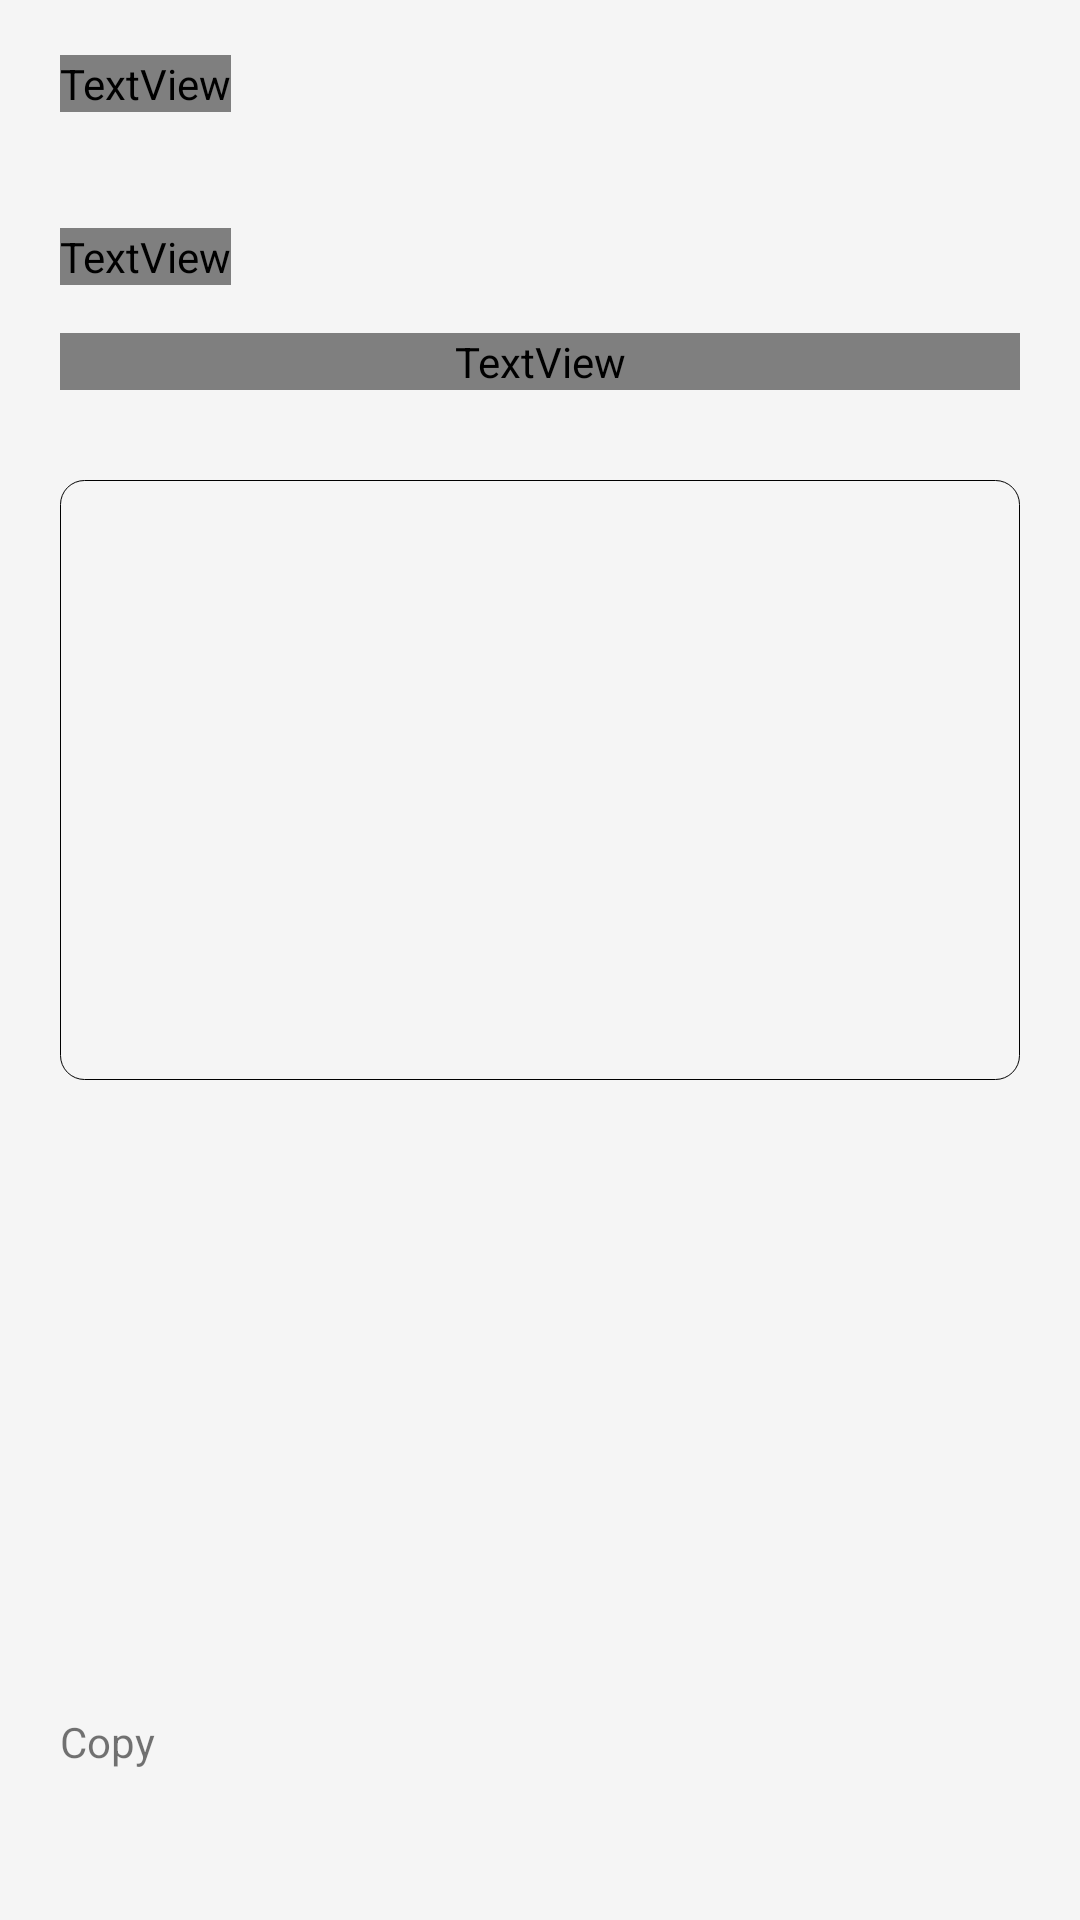

The Android layout XML behind this screen, and the referenced resources:
<!-- AndroidManifest.xml: activity theme Theme.Session.DayNight.NoActionBar -->
<!-- res/layout/activity_view_pk.xml -->
<LinearLayout xmlns:android="http://schemas.android.com/apk/res/android"
    xmlns:app="http://schemas.android.com/apk/res-auto"
    android:layout_width="match_parent"
    android:layout_height="match_parent"
    android:background="?attr/commonToolbarColor"
    android:orientation="vertical">

    <androidx.appcompat.widget.Toolbar
        android:id="@+id/toolbar"
        android:layout_width="match_parent"
        android:layout_height="wrap_content"
        app:contentInsetStart="0dp">

        <RelativeLayout
            android:layout_width="match_parent"
            android:layout_height="?attr/actionBarSize"
            android:layout_marginLeft="20dp"
            android:layout_marginRight="20dp">

            <TextView
                android:id="@+id/tvAppName"
                android:layout_width="wrap_content"
                android:layout_height="wrap_content"
                android:layout_alignParentStart="true"
                android:layout_centerInParent="true"
                android:text="@string/export_private_key"
                android:textColor="?reverseMainColor"
                android:textSize="20sp"
                android:textStyle="bold" />

        </RelativeLayout>

    </androidx.appcompat.widget.Toolbar>

    <ScrollView
        android:layout_width="match_parent"
        android:layout_height="0dp"
        android:layout_weight="1"
        android:background="@drawable/shape_bg_top_20"
        android:fillViewport="true"
        android:overScrollMode="never">

        <LinearLayout
            android:layout_width="match_parent"
            android:layout_height="match_parent"
            android:orientation="vertical"
            android:padding="20dp">

            <TextView
                android:layout_width="wrap_content"
                android:layout_height="wrap_content"
                android:maxLines="1"
                android:text="@string/private_key"
                android:textColor="?reverseMainColor"
                android:textSize="16sp" />

            <TextView
                android:id="@+id/tvTip"
                android:layout_width="match_parent"
                android:layout_height="wrap_content"
                android:layout_marginTop="16dp"
                android:gravity="center|start"
                android:text="@string/tip_pk_export"
                android:textColor="?thirdTextColor"
                android:textSize="12sp" />

            <TextView
                android:id="@+id/tvPk"
                android:layout_width="match_parent"
                android:layout_height="200dp"
                android:layout_marginTop="30dp"
                android:background="@drawable/bg_address_8"
                android:backgroundTint="?addressBgColor"
                android:gravity="start|top"
                android:padding="16dp" />

            <View
                android:layout_width="match_parent"
                android:layout_height="0dp"
                android:layout_weight="1" />

            <TextView
                android:id="@+id/tvOk"
                style="@style/TextStyle"
                android:layout_width="match_parent"
                android:layout_height="wrap_content"
                android:layout_marginBottom="30dp"
                android:text="@string/copy" />

        </LinearLayout>

    </ScrollView>

</LinearLayout>
<!-- resources referenced by this layout -->
<resources>
  <!-- drawable bg_address_8 (drawable) -->
  <?xml version="1.0" encoding="utf-8"?>
  <shape xmlns:android="http://schemas.android.com/apk/res/android">
      <corners android:radius="8dp" />
      <stroke
          android:width="1px"
          android:color="?addressBgColor1" />
  </shape>
  <string name="copy">Copy</string>
  <string name="export_private_key">View Private Key</string>
  <string name="private_key">Private Key</string>
  <string name="tip_pk_export">The private key is the key you use to log in to this application or other third-party wallets. Please do not disclose it.</string>
  <style name="Theme.Session.DayNight.NoActionBar" parent="Base.Theme.Session">
          <item name="windowActionBar">false</item>
          <item name="windowNoTitle">true</item>
          <item name="windowActionModeOverlay">true</item>
          
      </style>
  <color name="gray50">#ff808080</color>
  <style name="Theme.Session.BottomSheet" parent="@style/ThemeOverlay.MaterialComponents.BottomSheetDialog">
          <item name="colorControlNormal">?android:textColorPrimary</item>
          <item name="android:windowBackground">@android:color/transparent</item>
          <item name="android:windowAnimationStyle">
              @style/Animation.MaterialComponents.BottomSheetDialog
          </item>
          <item name="bottomSheetStyle">@style/Widget.Session.BottomSheetDialog</item>
      </style>
  <color name="transparent">#00FFFFFF</color>
</resources>
